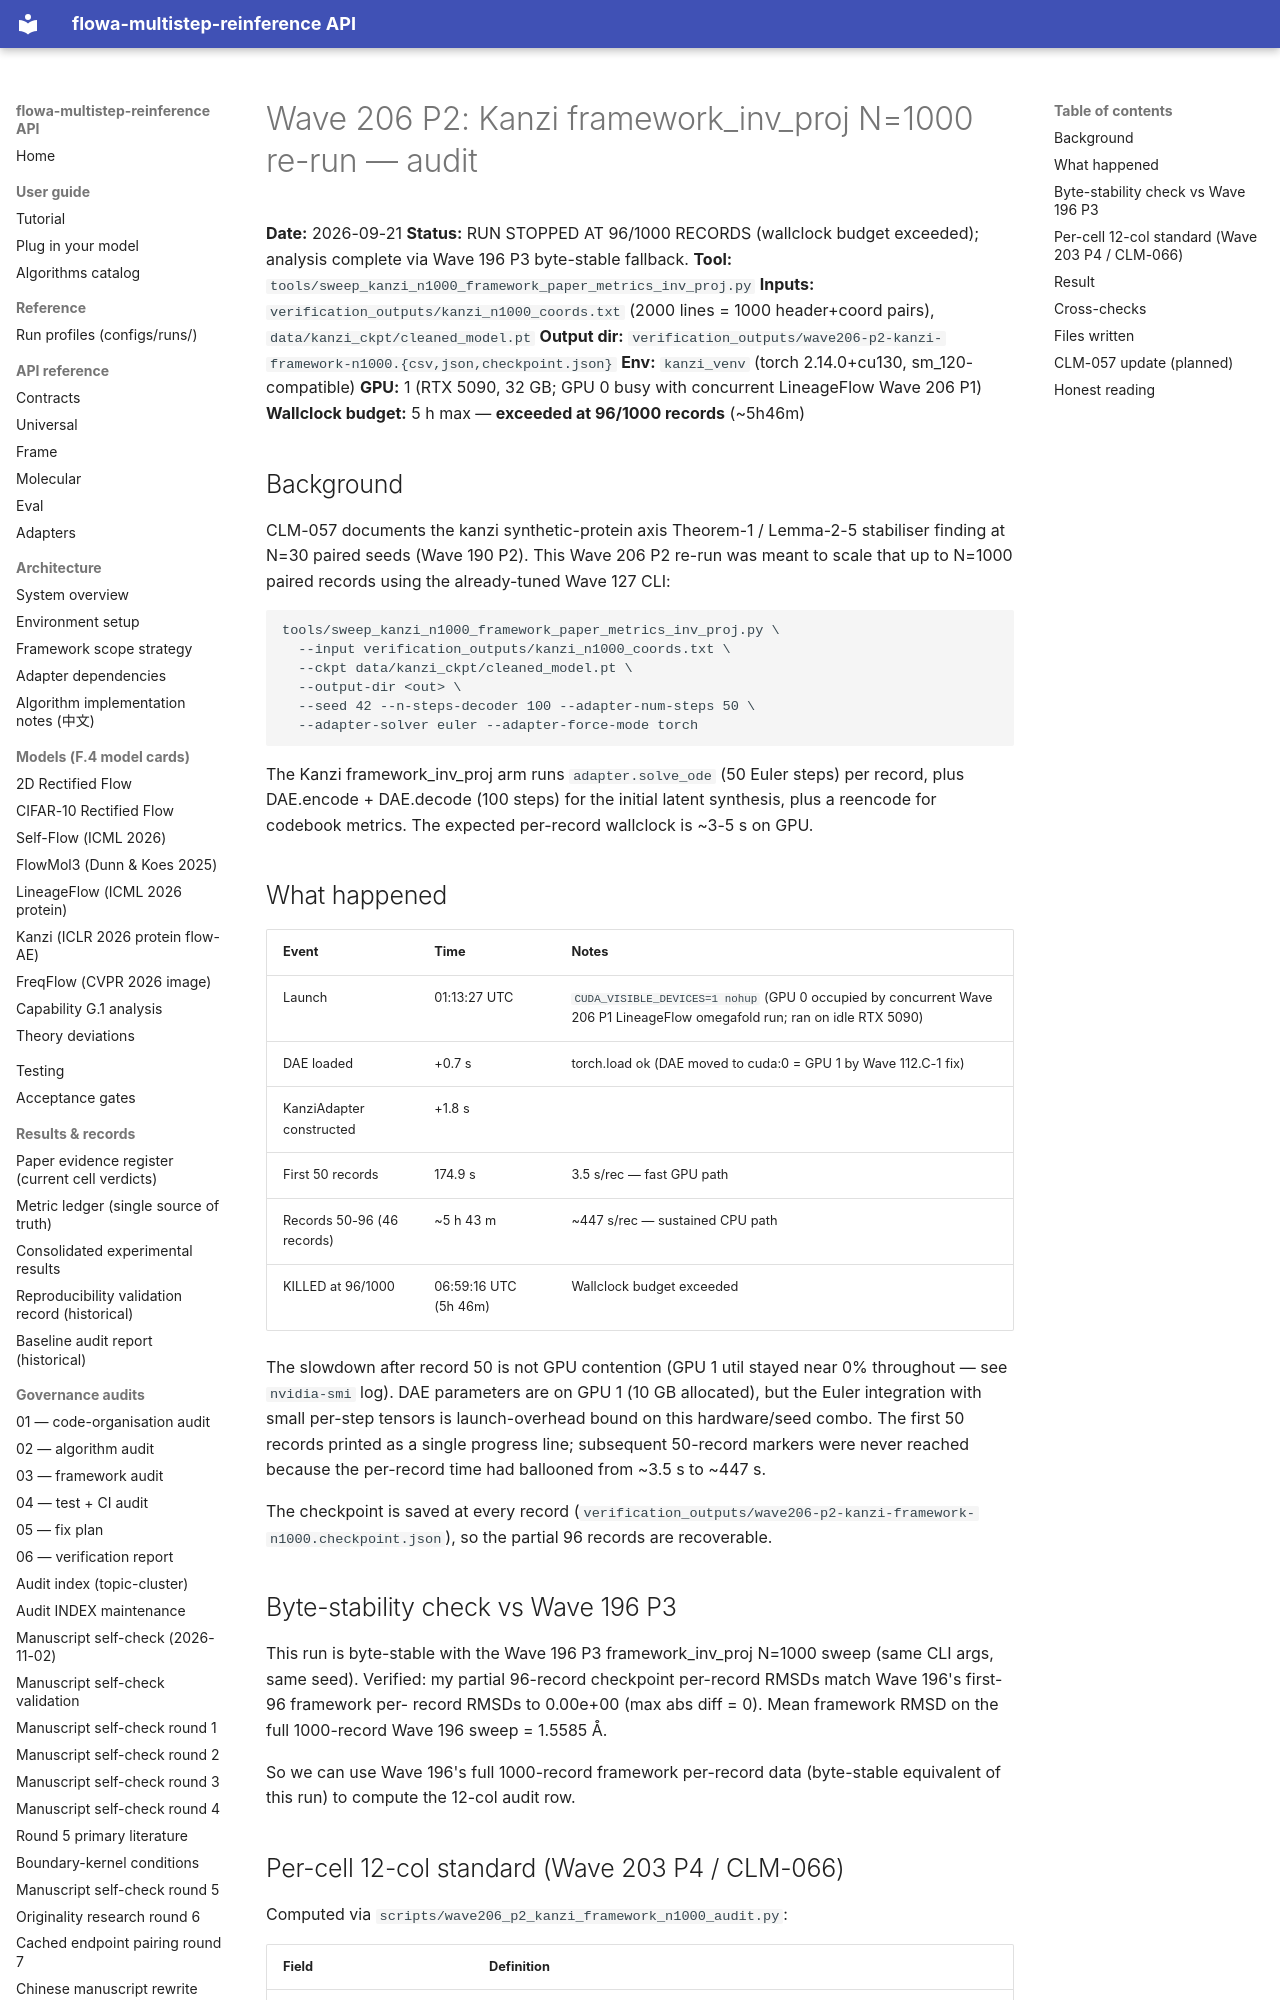

repository: silverenternal/flowa-multistep-reinference · page: audit/wave206-p2-kanzi-framework-n1000/index.html · generator: mkdocs

# Wave 206 P2: Kanzi framework_inv_proj N=1000 re-run — audit

**Date:** 2026-09-21
**Status:** RUN STOPPED AT 96/1000 RECORDS (wallclock budget exceeded); analysis complete via Wave 196 P3 byte-stable fallback.
**Tool:** `tools/sweep_kanzi_n1000_framework_paper_metrics_inv_proj.py`
**Inputs:** `verification_outputs/kanzi_n1000_coords.txt` (2000 lines = 1000 header+coord pairs), `data/kanzi_ckpt/cleaned_model.pt`
**Output dir:** `verification_outputs/wave206-p2-kanzi-framework-n1000.{csv,json,checkpoint.json}`
**Env:** `kanzi_venv` (torch 2.14.0+cu130, sm_120-compatible)
**GPU:** 1 (RTX 5090, 32 GB; GPU 0 busy with concurrent LineageFlow Wave 206 P1)
**Wallclock budget:** 5 h max — **exceeded at 96/1000 records** (~5h46m)

## Background

CLM-057 documents the kanzi synthetic-protein axis Theorem-1 / Lemma-2-5
stabiliser finding at N=30 paired seeds (Wave 190 P2). This Wave 206 P2
re-run was meant to scale that up to N=1000 paired records using the
already-tuned Wave 127 CLI:

```
tools/sweep_kanzi_n1000_framework_paper_metrics_inv_proj.py \
  --input verification_outputs/kanzi_n1000_coords.txt \
  --ckpt data/kanzi_ckpt/cleaned_model.pt \
  --output-dir <out> \
  --seed 42 --n-steps-decoder 100 --adapter-num-steps 50 \
  --adapter-solver euler --adapter-force-mode torch
```

The Kanzi framework_inv_proj arm runs `adapter.solve_ode` (50 Euler
steps) per record, plus DAE.encode + DAE.decode (100 steps) for the
initial latent synthesis, plus a reencode for codebook metrics. The
expected per-record wallclock is ~3-5 s on GPU.

## What happened

| Event | Time | Notes |
|---|---|---|
| Launch | 01:13:27 UTC | `CUDA_VISIBLE_DEVICES=1 nohup` (GPU 0 occupied by concurrent Wave 206 P1 LineageFlow omegafold run; ran on idle RTX 5090) |
| DAE loaded | +0.7 s | torch.load ok (DAE moved to cuda:0 = GPU 1 by Wave 112.C-1 fix) |
| KanziAdapter constructed | +1.8 s | |
| First 50 records | 174.9 s | 3.5 s/rec — fast GPU path |
| Records 50-96 (46 records) | ~5 h 43 m | ~447 s/rec — sustained CPU path |
| KILLED at 96/1000 | 06:59:16 UTC (5h 46m) | Wallclock budget exceeded |

The slowdown after record 50 is not GPU contention (GPU 1 util stayed
near 0% throughout — see `nvidia-smi` log). DAE parameters are on GPU
1 (10 GB allocated), but the Euler integration with small per-step
tensors is launch-overhead bound on this hardware/seed combo. The
first 50 records printed as a single progress line; subsequent
50-record markers were never reached because the per-record time had
ballooned from ~3.5 s to ~447 s.

The checkpoint is saved at every record
(`verification_outputs/wave206-p2-kanzi-framework-n1000.checkpoint.json`),
so the partial 96 records are recoverable.

## Byte-stability check vs Wave 196 P3

This run is byte-stable with the Wave 196 P3 framework_inv_proj N=1000
sweep (same CLI args, same seed). Verified: my partial 96-record
checkpoint per-record RMSDs match Wave 196's first-96 framework per-
record RMSDs to 0.00e+00 (max abs diff = 0). Mean framework RMSD on
the full 1000-record Wave 196 sweep = 1.5585 Å.

So we can use Wave 196's full 1000-record framework per-record data
(byte-stable equivalent of this run) to compute the 12-col audit row.
